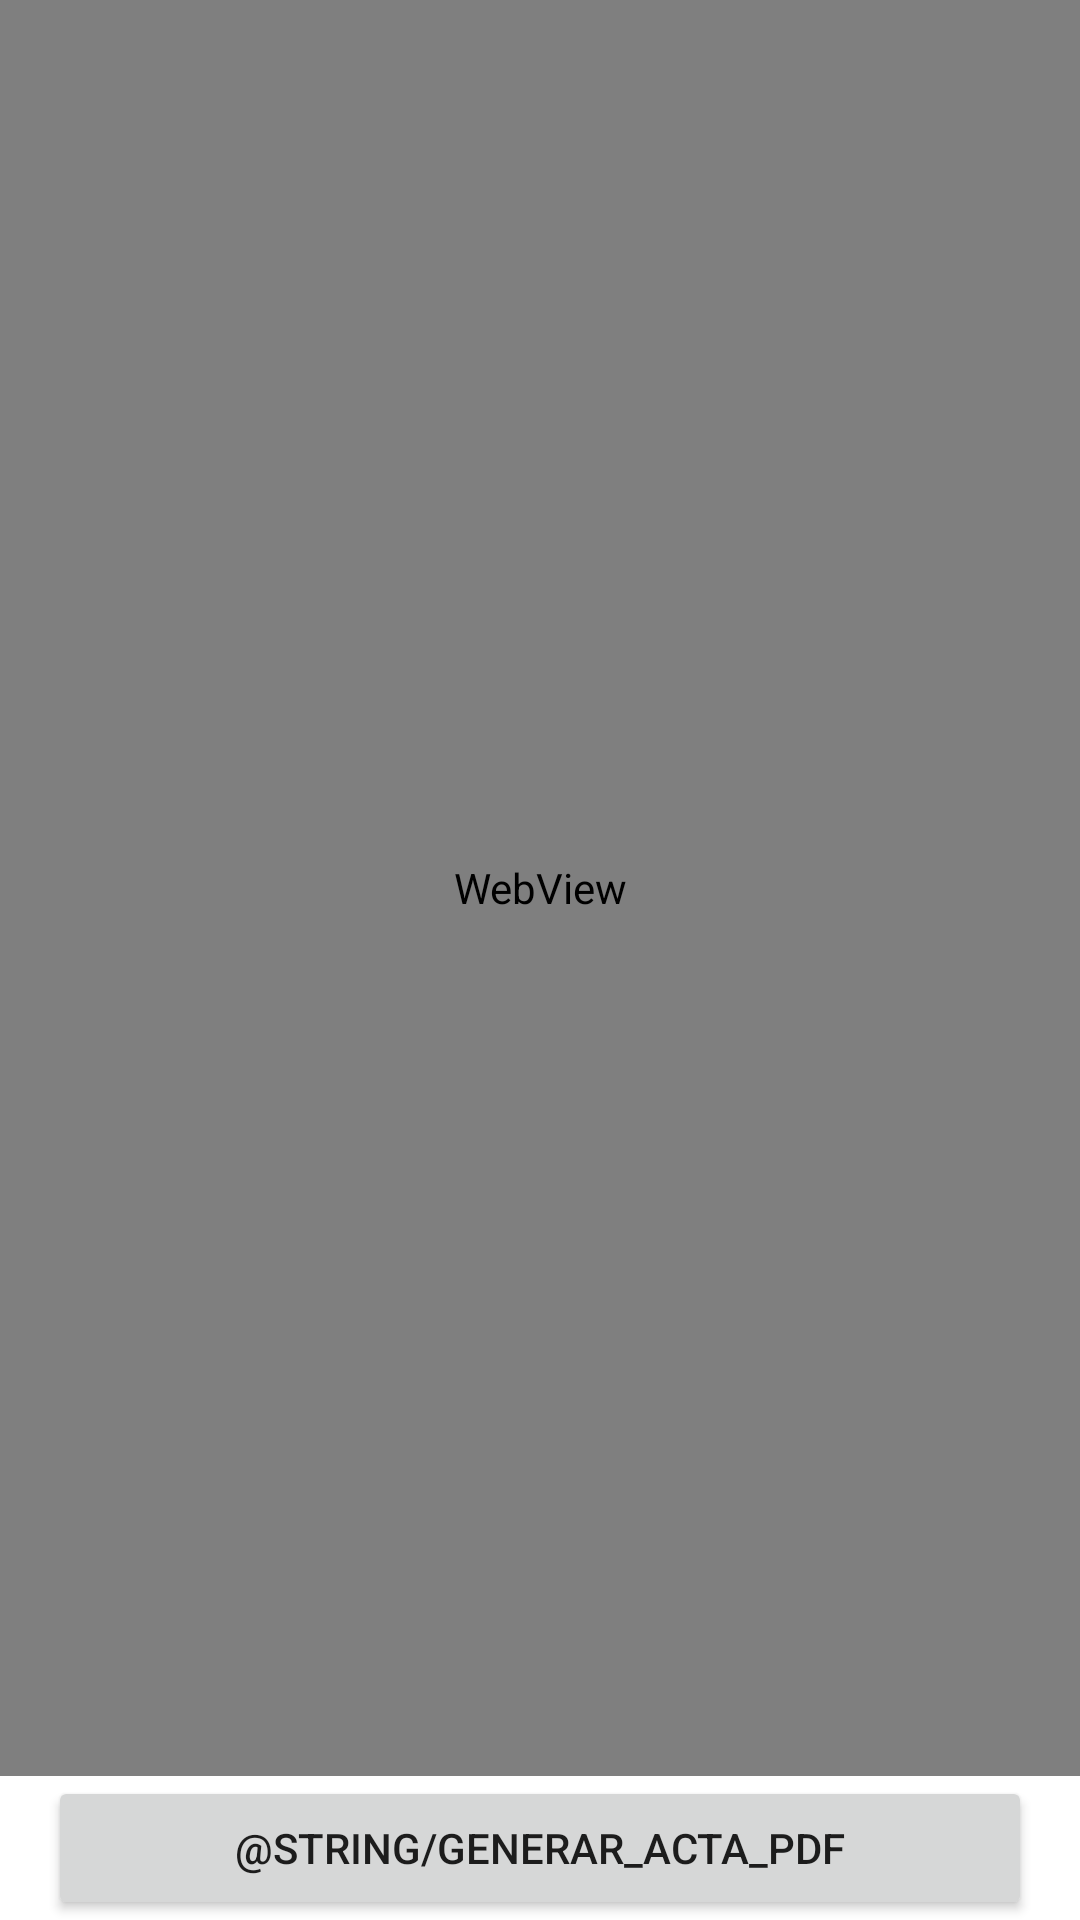

The Android layout XML behind this screen, and the referenced resources:
<!-- AndroidManifest.xml: application theme Theme.JuntasAccionComunal -->
<!-- res/layout/subfragment_detalleacta_web.xml -->
<?xml version="1.0" encoding="utf-8"?>
<androidx.constraintlayout.widget.ConstraintLayout xmlns:android="http://schemas.android.com/apk/res/android"
    xmlns:app="http://schemas.android.com/apk/res-auto"
    xmlns:tools="http://schemas.android.com/tools"
    android:layout_width="match_parent"
    android:layout_height="match_parent">

    <WebView
        android:id="@+id/webview_previsualizacion"
        android:layout_width="match_parent"
        android:layout_height="0dp"
        app:layout_constraintBottom_toTopOf="@+id/button_generarActa_pdf"
        app:layout_constraintEnd_toEndOf="parent"
        app:layout_constraintStart_toStartOf="parent"
        app:layout_constraintTop_toTopOf="parent" />

    <Button
        android:id="@+id/button_generarActa_pdf"
        android:layout_width="0dp"
        android:layout_height="wrap_content"
        android:layout_marginStart="16dp"
        android:layout_marginEnd="16dp"
        android:text="@string/generar_acta_pdf"
        app:layout_constraintBottom_toBottomOf="parent"
        app:layout_constraintEnd_toEndOf="parent"
        app:layout_constraintStart_toStartOf="parent" />
</androidx.constraintlayout.widget.ConstraintLayout>
<!-- resources referenced by this layout -->
<resources>
  <style name="Theme.JuntasAccionComunal" parent="Theme.MaterialComponents.DayNight.DarkActionBar">
          
          <item name="colorPrimary">@color/purple_500</item>
          <item name="colorPrimaryVariant">@color/purple_700</item>
          <item name="colorOnPrimary">@color/white</item>
          
          <item name="colorSecondary">@color/teal_200</item>
          <item name="colorSecondaryVariant">@color/teal_700</item>
          <item name="colorOnSecondary">@color/black</item>
          
          <item name="android:statusBarColor" tools:targetApi="l">?attr/colorPrimaryVariant</item>
          
      </style>
  <!-- not gathered from this repository: default colours our renderer supplied (Android Studio template values) -->
  <color name="purple_500">#FF6200EE</color>
  <color name="purple_700">#FF3700B3</color>
  <color name="teal_200">#FF03DAC5</color>
  <color name="teal_700">#FF018786</color>
  <color name="black">#FF000000</color>
  <color name="white">#FFFFFFFF</color>
</resources>
